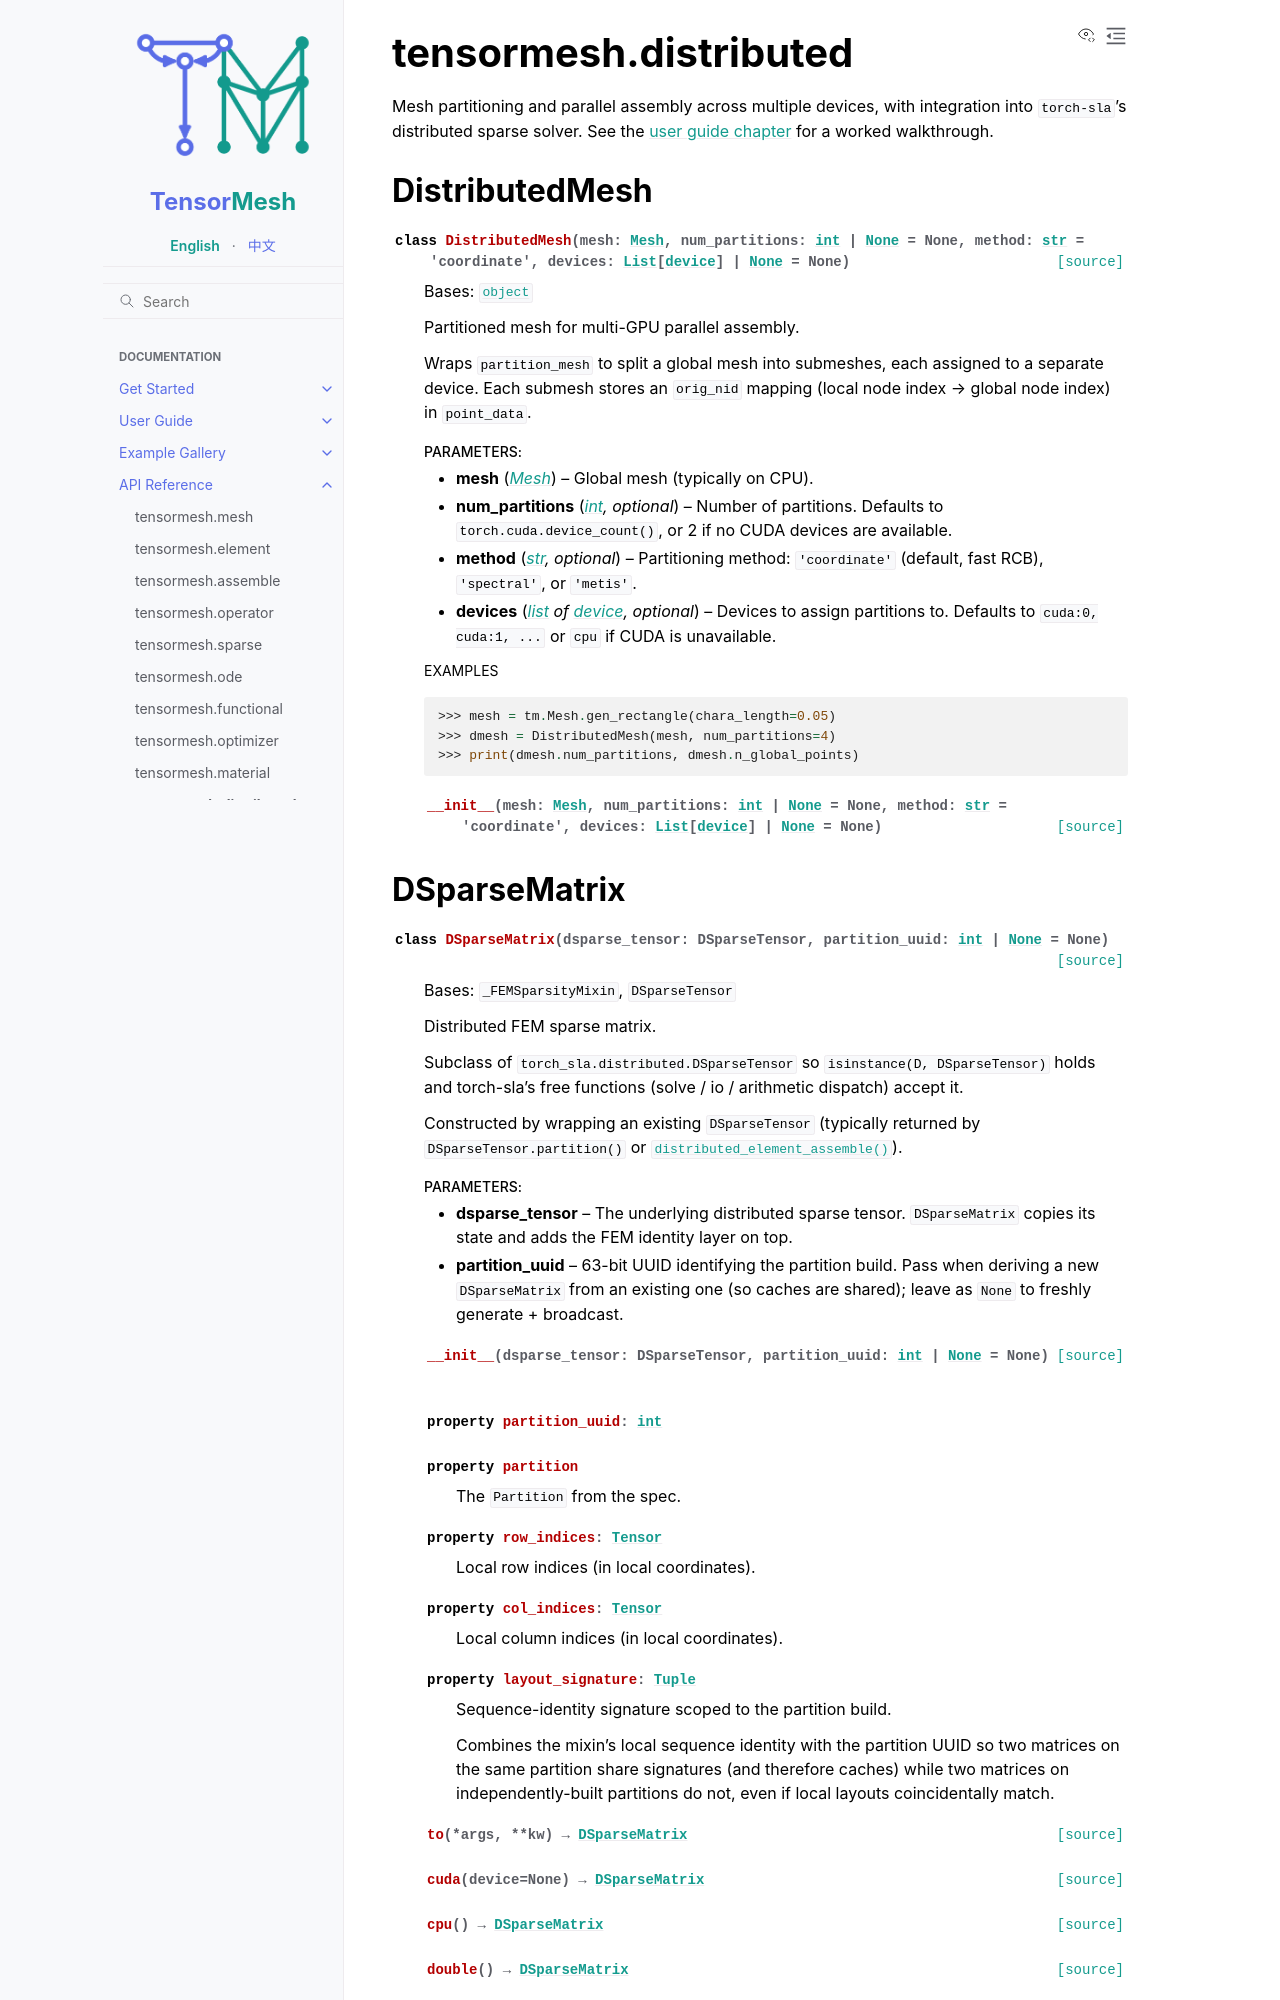

repository: camlab-ethz/TensorMesh · page: api/distributed.html · generator: sphinx

tensormesh.distributed
======================

.. py:module:: tensormesh.distributed

Mesh partitioning and parallel assembly across multiple devices,
with integration into ``torch-sla``'s distributed sparse solver. See
the :doc:`user guide chapter </user_guide/distributed>` for a worked
walkthrough.

DistributedMesh
---------------

.. autoclass:: tensormesh.distributed.DistributedMesh
    :members:
    :show-inheritance:
